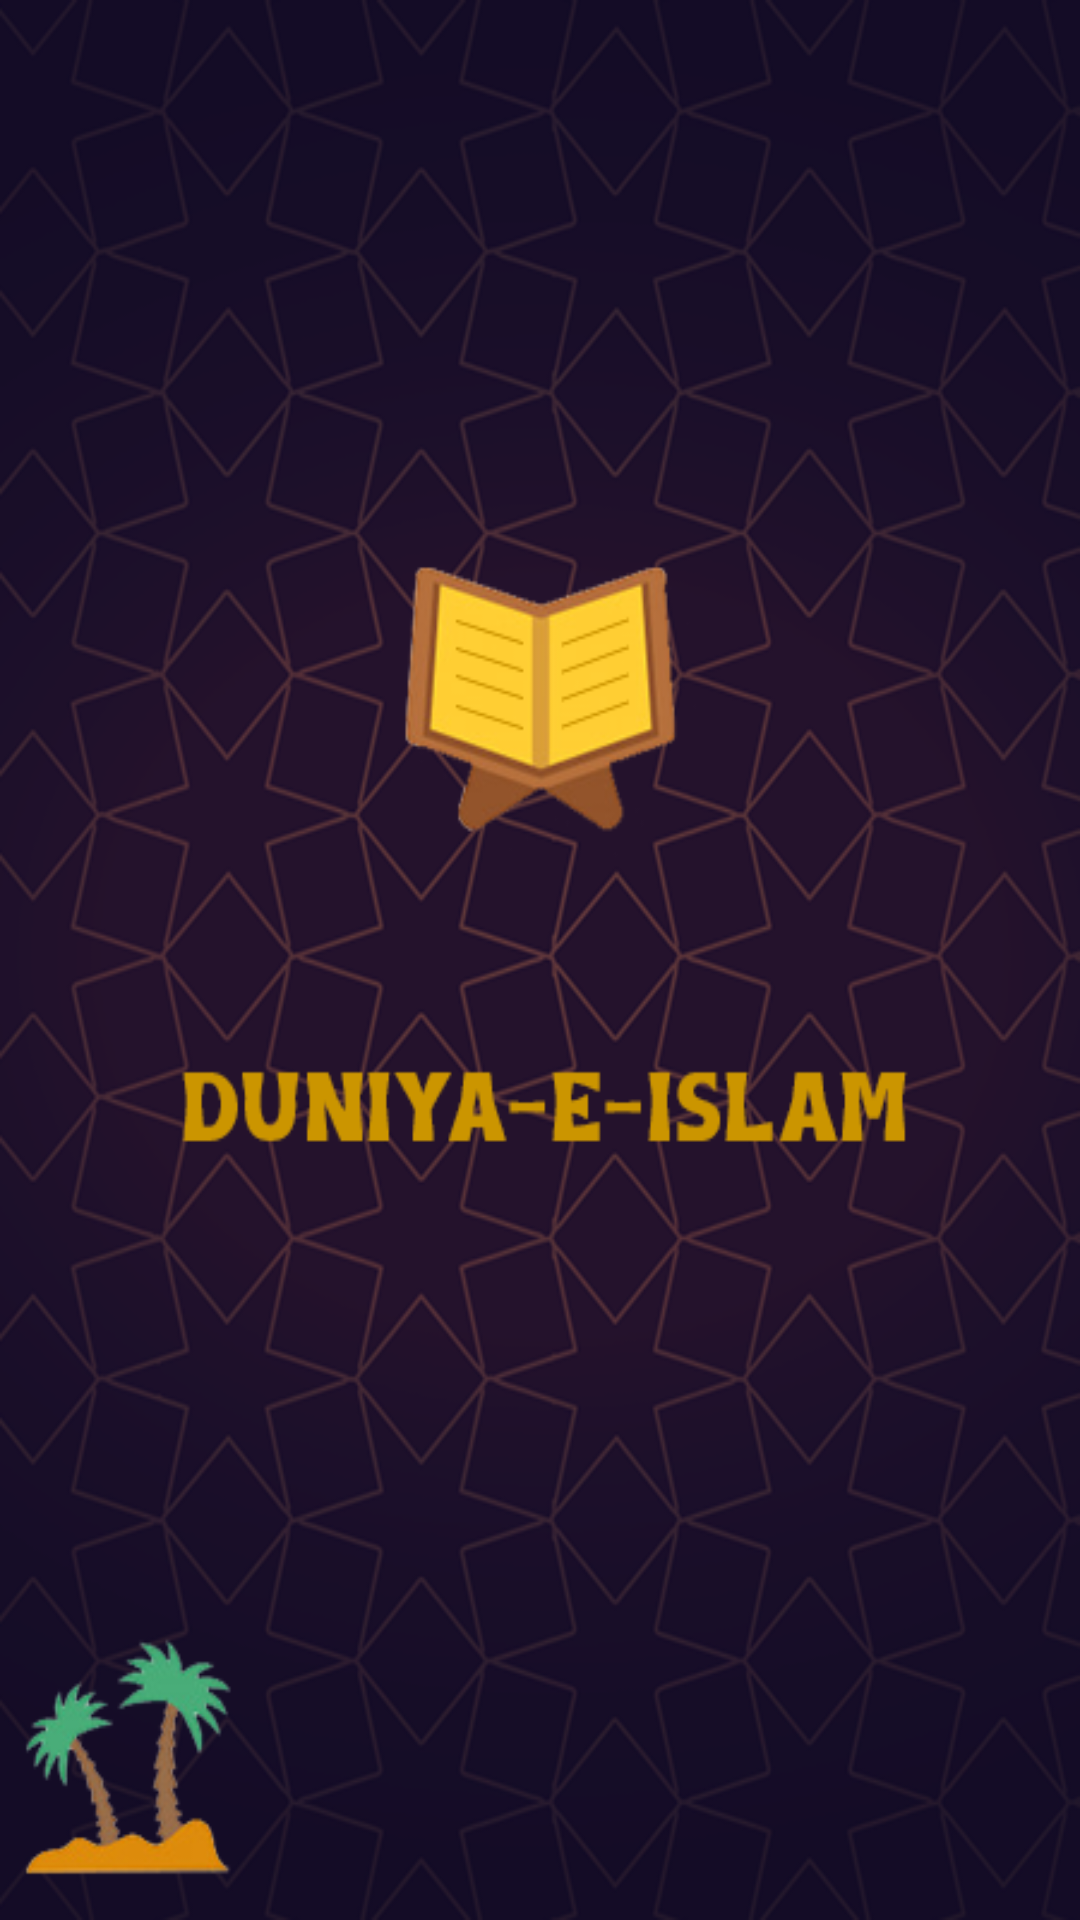

Layout XML and referenced resources for this Android screen:
<!-- AndroidManifest.xml: activity theme android:Theme.NoTitleBar.Fullscreen -->
<!-- res/layout/activity_splash.xml -->
<androidx.constraintlayout.widget.ConstraintLayout

    xmlns:android="http://schemas.android.com/apk/res/android"
    xmlns:app="http://schemas.android.com/apk/res-auto"
    android:layout_width="match_parent"
    android:layout_height="match_parent"
    xmlns:tools="http://schemas.android.com/tools">

    <VideoView

        android:id="@+id/splashvideoView"
        android:layout_width="wrap_content"
        android:layout_height="match_parent"

        android:visibility="gone"
        app:layout_constraintBottom_toBottomOf="parent"
        app:layout_constraintEnd_toEndOf="parent"
        app:layout_constraintStart_toStartOf="parent"
        app:layout_constraintTop_toTopOf="parent" />
    <ImageView
        android:layout_width="match_parent"
        android:layout_height="match_parent"
        android:background="@drawable/splash"/>


</androidx.constraintlayout.widget.ConstraintLayout>
<!-- resources referenced by this layout -->
<resources>
  <!-- drawable splash: png bitmap (drawable, 212184 bytes) -->
</resources>
